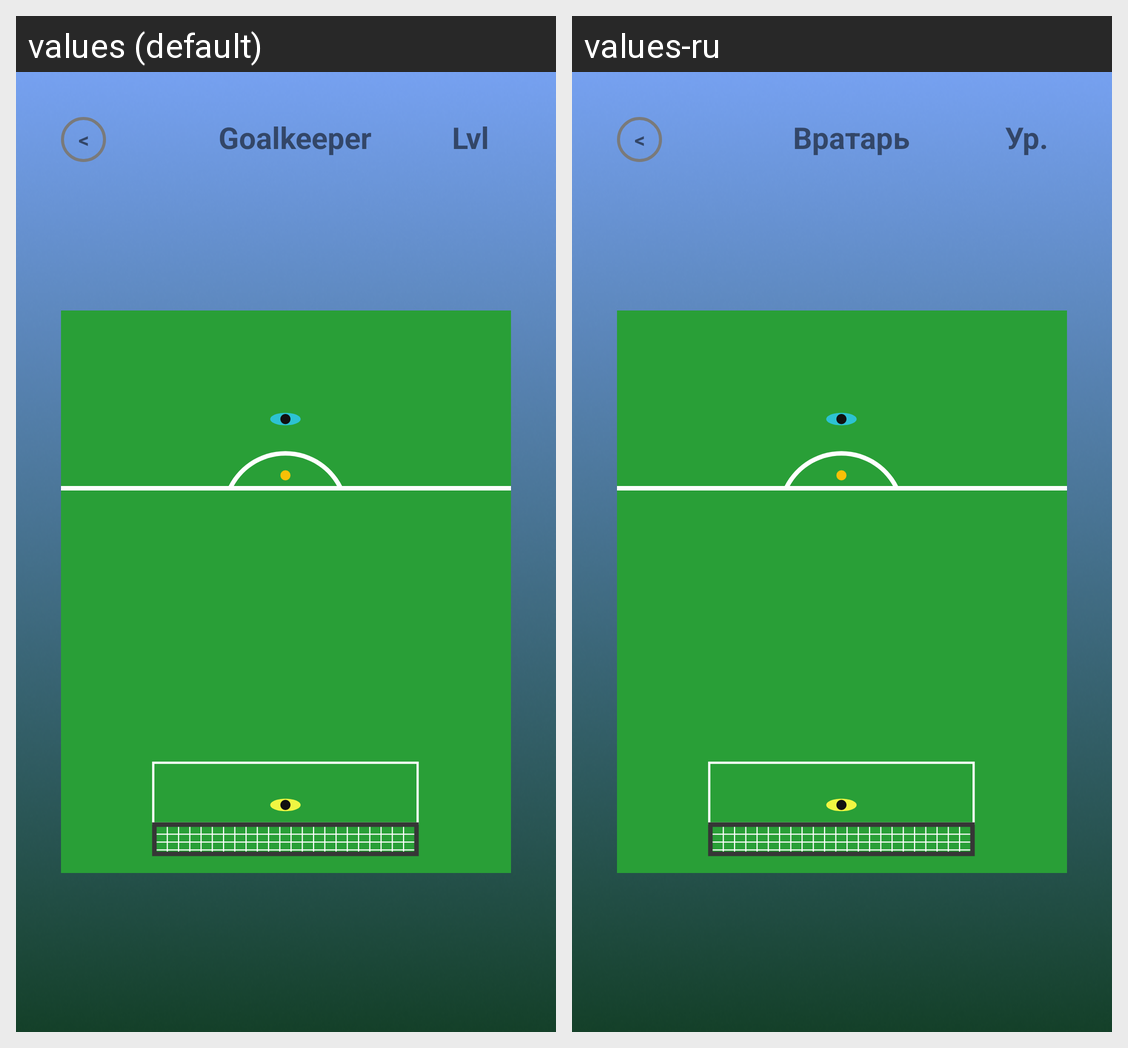

Strings drawn on this Android screen and how each of the app's shown locales translates them:
Android screen res/layout/activity_goalkeeper.xml rendered under 2 locales, left to right: values (default), values-ru. Device: Nexus 5 (rendered at 1080×1920; each locale shown at half size, 540×960, under a caption strip naming it); theme Theme.TrainerIntuition.
Strings drawn on this screen, with the default value and each locale's value (text and hints the layout hard-codes, and strings that could not be matched under every locale, appear in the picture but are not listed):

lt
  values: <
  values-ru: <

goalkeeper
  values: Goalkeeper
  values-ru: Вратарь

lvl
  values: Lvl
  values-ru: Ур.
